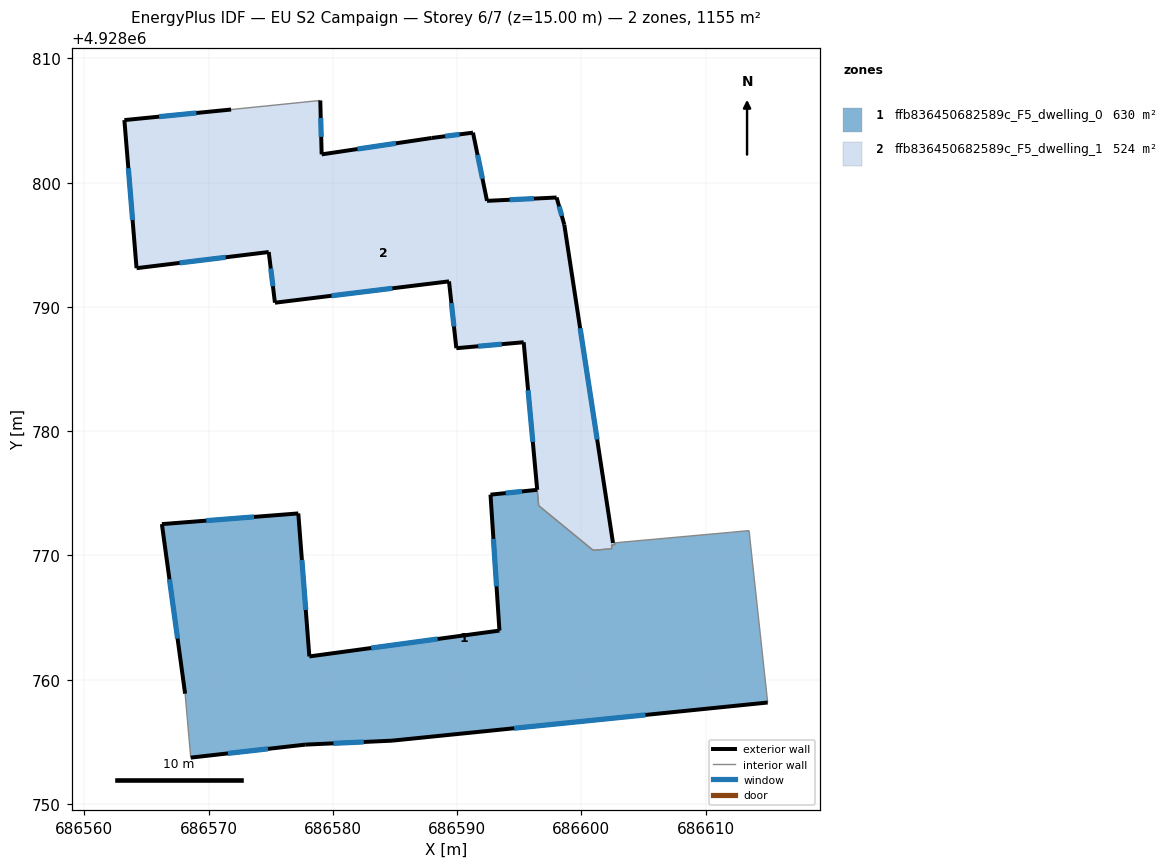
=== STOREY PLAN SPEC (per zone: floor XY polygon, exterior-wall plan segments, windows/doors) ===
zone 1: ffb836450682589c_F5_dwelling_0  (630.4 m²)
  floor: (686613.50, 4928772.00) (686615.00, 4928758.16) (686584.76, 4928755.09) (686577.78, 4928754.77) (686568.57, 4928753.73) (686568.11, 4928758.87) (686566.24, 4928772.52) (686577.22, 4928773.38) (686578.11, 4928761.87) (686593.41, 4928763.95) (686592.69, 4928774.89) (686596.45, 4928775.28) (686596.57, 4928774.01) (686600.95, 4928770.41) (686602.17, 4928770.52) (686602.47, 4928770.54) (686602.43, 4928770.84) (686602.72, 4928770.87) (686602.70, 4928771.02) (686612.02, 4928771.86)
  floor: (686602.17, 4928770.52) (686600.95, 4928770.41) (686596.79, 4928773.83) (686600.95, 4928770.42)
  exterior wall: (686584.76, 4928755.09) – (686615.00, 4928758.16)  [30.4 m]
    window: (686594.60, 4928756.09) – (686605.17, 4928757.16)  [11.1 m²]
  exterior wall: (686577.78, 4928754.77) – (686584.76, 4928755.09)  [7.0 m]
    window: (686580.05, 4928754.88) – (686582.49, 4928754.99)  [2.6 m²]
  exterior wall: (686568.57, 4928753.73) – (686577.78, 4928754.77)  [9.3 m]
    window: (686571.56, 4928754.07) – (686574.79, 4928754.43)  [3.4 m²]
  exterior wall: (686566.24, 4928772.52) – (686568.11, 4928758.87)  [13.8 m]
    window: (686566.85, 4928768.08) – (686567.50, 4928763.31)  [5.1 m²]
  exterior wall: (686577.22, 4928773.38) – (686566.24, 4928772.52)  [11.0 m]
    window: (686573.65, 4928773.10) – (686569.81, 4928772.80)  [4.0 m²]
  exterior wall: (686578.11, 4928761.87) – (686577.22, 4928773.38)  [11.5 m]
    window: (686577.82, 4928765.62) – (686577.51, 4928769.64)  [4.2 m²]
  exterior wall: (686593.41, 4928763.95) – (686578.11, 4928761.87)  [15.4 m]
    window: (686588.44, 4928763.28) – (686583.09, 4928762.55)  [5.7 m²]
  exterior wall: (686592.69, 4928774.89) – (686593.41, 4928763.95)  [11.0 m]
    window: (686592.93, 4928771.34) – (686593.18, 4928767.51)  [4.0 m²]
  exterior wall: (686596.45, 4928775.28) – (686592.69, 4928774.89)  [3.8 m]
    window: (686595.23, 4928775.16) – (686593.92, 4928775.02)  [1.4 m²]
  interior walls: 11
zone 2: ffb836450682589c_F5_dwelling_1  (524.1 m²)
  floor: (686602.17, 4928770.52) (686600.95, 4928770.41) (686596.79, 4928773.83) (686600.95, 4928770.42)
  floor: (686598.01, 4928798.81) (686598.63, 4928796.62) (686602.55, 4928771.00) (686602.70, 4928771.02) (686602.72, 4928770.87) (686602.43, 4928770.84) (686602.47, 4928770.54) (686602.17, 4928770.52) (686600.95, 4928770.42) (686596.57, 4928774.01) (686595.36, 4928787.16) (686589.94, 4928786.68) (686589.35, 4928792.06) (686575.34, 4928790.34) (686574.84, 4928794.42) (686564.20, 4928793.12) (686563.22, 4928805.04) (686571.81, 4928805.89) (686578.99, 4928806.62) (686579.10, 4928802.28) (686587.96, 4928803.60) (686591.28, 4928804.03) (686592.41, 4928798.54)
  exterior wall: (686589.94, 4928786.68) – (686595.36, 4928787.16)  [5.4 m]
    window: (686591.71, 4928786.84) – (686593.60, 4928787.01)  [2.0 m²]
  exterior wall: (686589.35, 4928792.06) – (686589.94, 4928786.68)  [5.4 m]
    window: (686589.54, 4928790.31) – (686589.75, 4928788.43)  [2.0 m²]
  exterior wall: (686575.34, 4928790.34) – (686589.35, 4928792.06)  [14.1 m]
    window: (686579.90, 4928790.90) – (686584.80, 4928791.50)  [5.2 m²]
  exterior wall: (686574.84, 4928794.42) – (686575.34, 4928790.34)  [4.1 m]
    window: (686575.01, 4928793.10) – (686575.18, 4928791.67)  [1.5 m²]
  exterior wall: (686564.20, 4928793.12) – (686574.84, 4928794.42)  [10.7 m]
    window: (686567.66, 4928793.55) – (686571.38, 4928794.00)  [3.9 m²]
  exterior wall: (686563.22, 4928805.04) – (686564.20, 4928793.12)  [12.0 m]
    window: (686563.54, 4928801.17) – (686563.89, 4928797.00)  [4.4 m²]
  exterior wall: (686571.81, 4928805.89) – (686563.22, 4928805.04)  [8.6 m]
    window: (686569.02, 4928805.62) – (686566.02, 4928805.32)  [3.2 m²]
  exterior wall: (686579.10, 4928802.28) – (686578.99, 4928806.62)  [4.3 m]
    window: (686579.07, 4928803.69) – (686579.03, 4928805.21)  [1.6 m²]
  exterior wall: (686587.96, 4928803.60) – (686579.10, 4928802.28)  [9.0 m]
    window: (686585.08, 4928803.17) – (686581.98, 4928802.71)  [3.3 m²]
  exterior wall: (686591.28, 4928804.03) – (686587.96, 4928803.60)  [3.3 m]
    window: (686590.20, 4928803.89) – (686589.04, 4928803.74)  [1.2 m²]
  exterior wall: (686592.41, 4928798.54) – (686591.28, 4928804.03)  [5.6 m]
    window: (686592.05, 4928800.33) – (686591.65, 4928802.25)  [2.1 m²]
  exterior wall: (686598.01, 4928798.81) – (686592.41, 4928798.54)  [5.6 m]
    window: (686596.19, 4928798.72) – (686594.23, 4928798.63)  [2.1 m²]
  exterior wall: (686598.63, 4928796.62) – (686598.01, 4928798.81)  [2.3 m]
    window: (686598.43, 4928797.33) – (686598.21, 4928798.10)  [0.8 m²]
  exterior wall: (686602.55, 4928771.00) – (686598.63, 4928796.62)  [25.9 m]
    window: (686601.28, 4928779.33) – (686599.91, 4928788.29)  [9.5 m²]
  exterior wall: (686595.36, 4928787.16) – (686596.45, 4928775.28)  [11.9 m]
    window: (686595.72, 4928783.30) – (686596.10, 4928779.15)  [4.4 m²]
  interior walls: 9

=== DERIVED (storey summary) ===
Building: EU S2 Campaign
Storey: 6 of 7  (floor level z = 15.00 m)
Storey gross floor area: 1154.5 m²
Zones on this storey: 2
  - ffb836450682589c_F5_dwelling_0: floor 630.4 m²; exterior wall 113.2 m (339.5 m²); 9 window(s) 41.5 m²; WWR 12.2%
  - ffb836450682589c_F5_dwelling_1: floor 524.1 m²; exterior wall 128.4 m (385.1 m²); 15 window(s) 47.1 m²; WWR 12.2%
Zone adjacency (shared interzone walls):
  - ffb836450682589c_F5_dwelling_0 ↔ ffb836450682589c_F5_dwelling_1